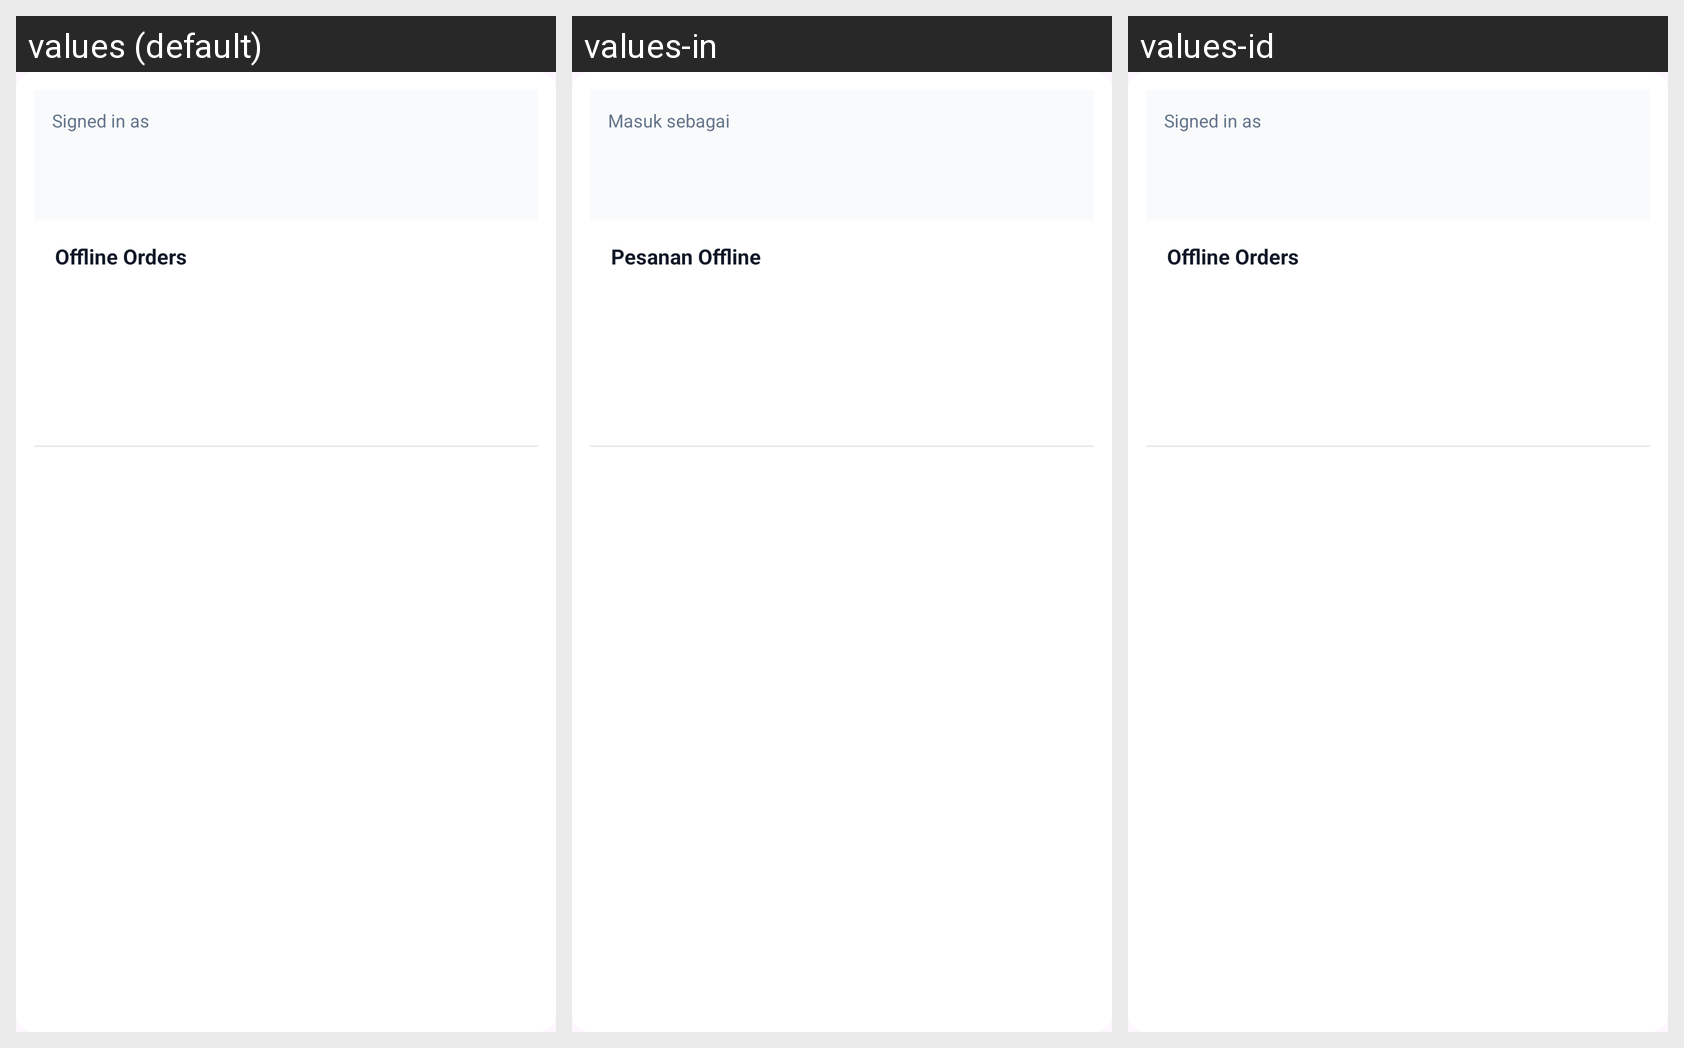

This grid shows one Android layout under several languages. Give, for every string resource on the screen, its name, the default text and each shown locale's text.
Android screen res/layout/popup_user_menu.xml rendered under 3 locales, left to right: values (default), values-in, values-id. Device: Nexus 5 (rendered at 1080×1920; each locale shown at half size, 540×960, under a caption strip naming it); theme Theme.ValdKer.
Strings drawn on this screen, with the default value and each locale's value (text and hints the layout hard-codes, and strings that could not be matched under every locale, appear in the picture but are not listed):

label_signed_in_as
  values: Signed in as
  values-in: Masuk sebagai
  values-id: Signed in as  [not translated; the default value is used]

menu_offline_orders
  values: Offline Orders
  values-in: Pesanan Offline
  values-id: Offline Orders  [not translated; the default value is used]
